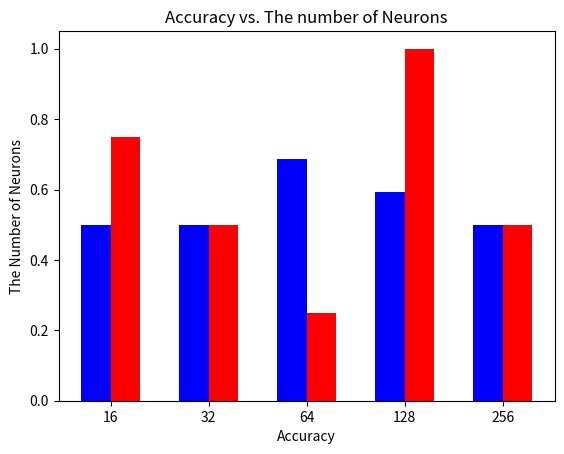

This chart was generated by the following Python code:
import numpy as np
import matplotlib.pyplot as plt

num_neurons = ["16", "32", "64", "128", "256"]
raw_accuracy = [0.5, 0.5, 0.6875, 0.59375, 0.5]
avg_accuracy = [0.75, 0.5, 0.25, 1.0, 0.5]

ind = np.arange(len(raw_accuracy));
width = 0.3
color1 = "blue"
plt.bar(ind-width/2, raw_accuracy, width=width, color=color1)
color2 = "red"
plt.bar(ind+width/2, avg_accuracy, width=width, color=color2)
plt.xticks(range(len(raw_accuracy)), num_neurons)
plt.title("Accuracy vs. The number of Neurons")
plt.xlabel("Accuracy")
plt.ylabel("The Number of Neurons")
plt.show()

